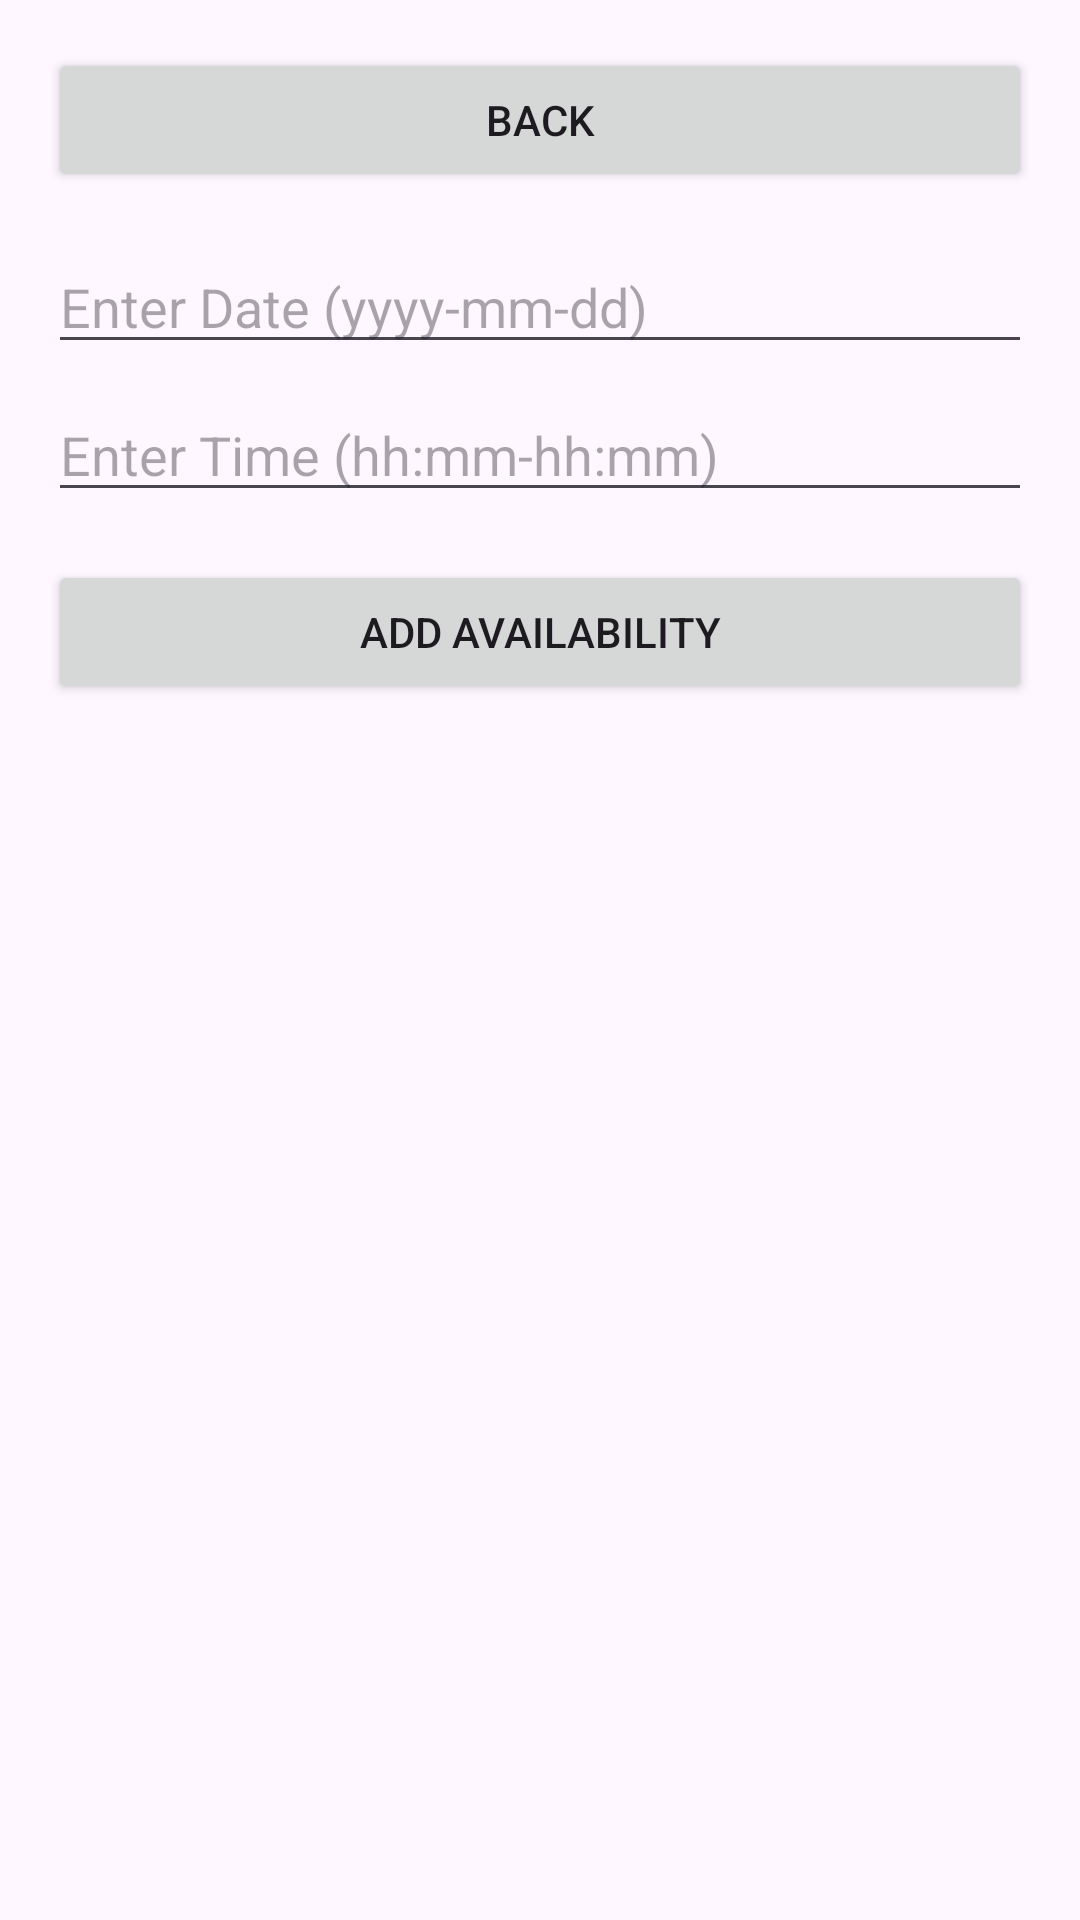

Android layout source for this screen:
<!-- AndroidManifest.xml: application theme Theme.RendezVous -->
<!-- res/layout/activity_manage_availability.xml -->
<LinearLayout xmlns:android="http://schemas.android.com/apk/res/android"
    android:layout_width="match_parent"
    android:layout_height="match_parent"
    android:orientation="vertical"
    android:padding="16dp">

        
    <Button
        android:id="@+id/back_button"
        android:layout_width="match_parent"
        android:layout_height="wrap_content"
        android:text="Back"
        android:layout_marginBottom="16dp" />

    
    <EditText
        android:id="@+id/date_input"
        android:layout_width="match_parent"
        android:layout_height="wrap_content"
        android:hint="Enter Date (yyyy-mm-dd)"
        android:inputType="date"
        android:layout_marginBottom="8dp" />

    
    <EditText
        android:id="@+id/time_input"
        android:layout_width="match_parent"
        android:layout_height="wrap_content"
        android:hint="Enter Time (hh:mm-hh:mm)"
        android:inputType="text"
        android:layout_marginBottom="16dp" />

    
    <Button
        android:id="@+id/add_availability_button"
        android:layout_width="match_parent"
        android:layout_height="wrap_content"
        android:text="Add Availability" />

    
    <ListView
        android:id="@+id/availability_list_view"
        android:layout_width="match_parent"
        android:layout_height="match_parent"
        android:layout_marginTop="16dp" />
</LinearLayout>
<!-- resources referenced by this layout -->
<resources>
  <style name="Theme.RendezVous" parent="Base.Theme.RendezVous" />
  <style name="Base.Theme.RendezVous" parent="Theme.Material3.DayNight.NoActionBar">
          
          
      </style>
</resources>
